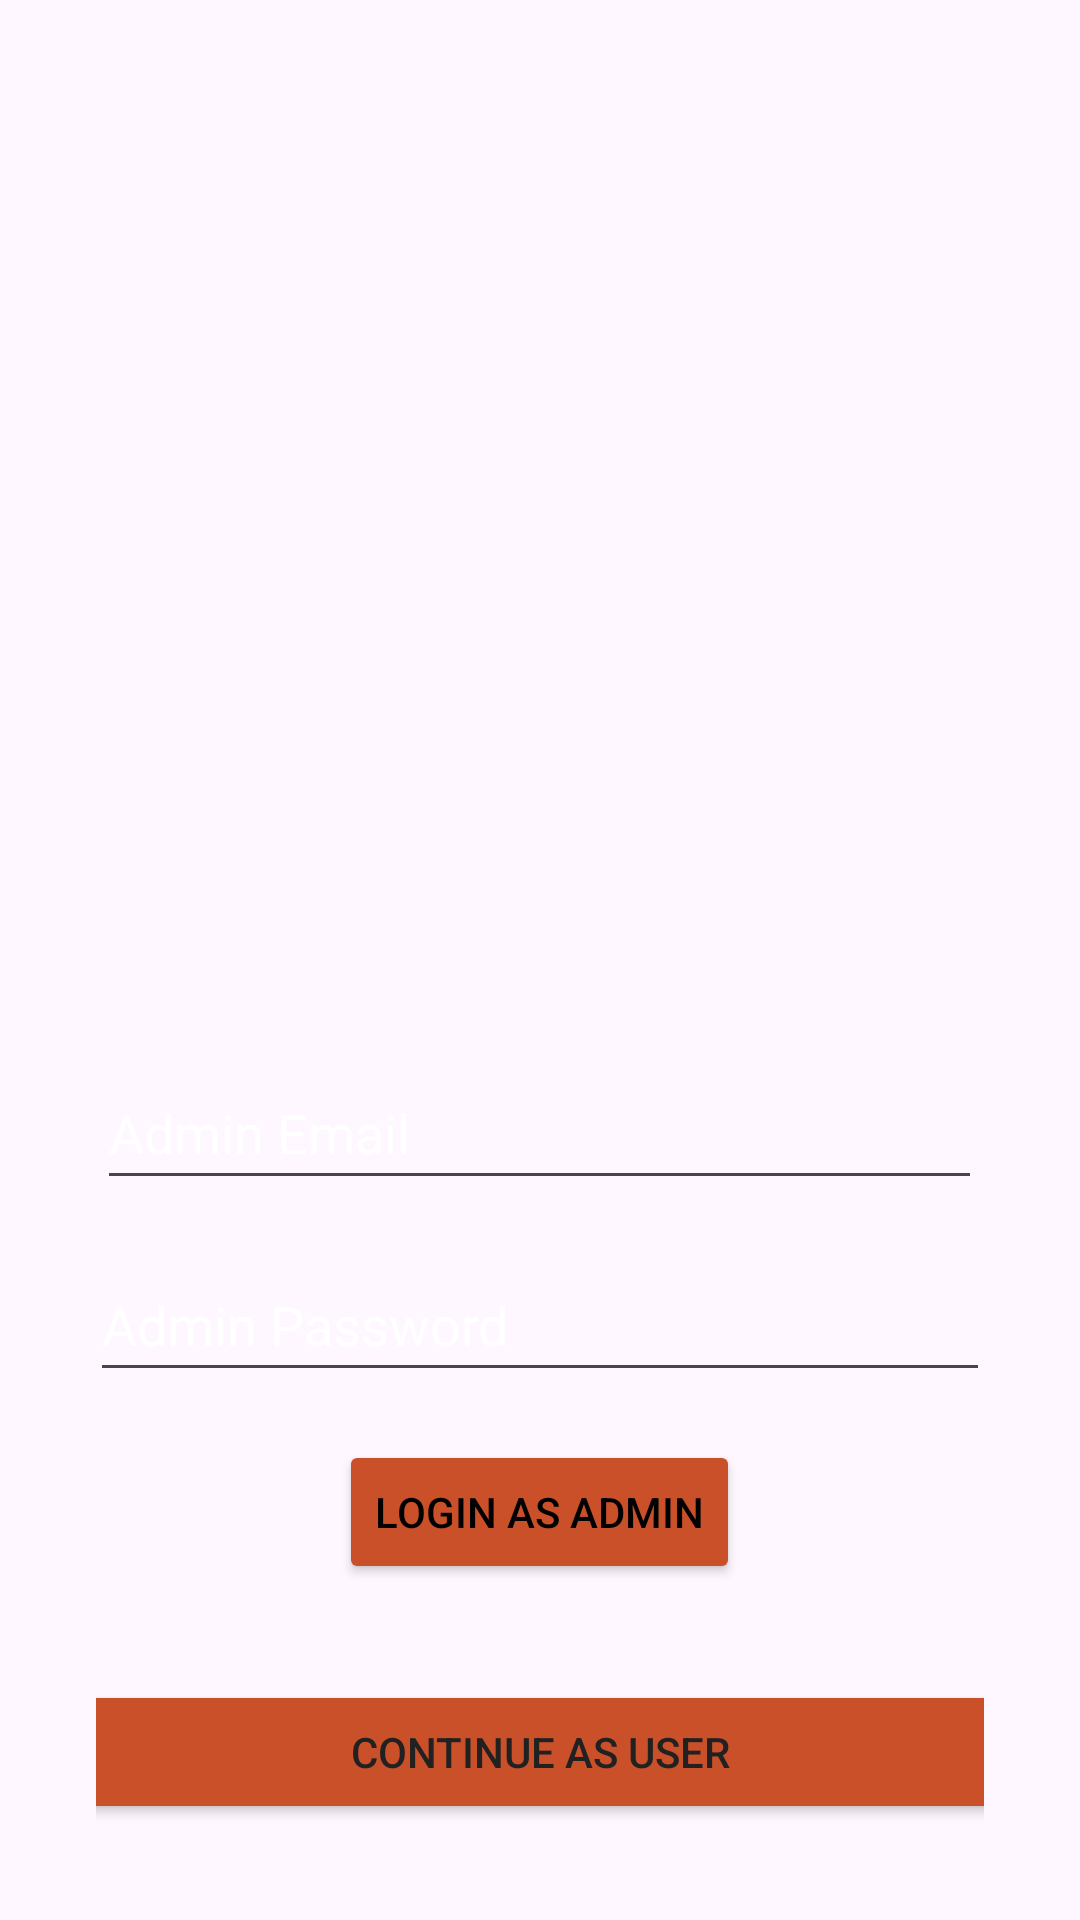

Layout XML and referenced resources for this Android screen:
<!-- AndroidManifest.xml: application theme Theme.InfraSpot_proto -->
<!-- res/layout/activity_login.xml -->
<?xml version="1.0" encoding="utf-8"?>

<LinearLayout xmlns:android="http://schemas.android.com/apk/res/android"
    android:orientation="vertical"
    android:padding="32dp"
    android:gravity="center"
    android:layout_width="match_parent"
    android:layout_height="match_parent"
    android:background="@drawable/backkground"> 
    <View
        android:layout_width="399dp"
        android:layout_height="0dp"
        android:layout_weight="0.25" />

    <EditText
        android:id="@+id/edtEmail"
        android:layout_width="295dp"
        android:layout_height="48dp"
        android:layout_marginBottom="16dp"
        android:autofillHints="emailAddress"
        android:hint="@string/admin_email"
        android:inputType="textEmailAddress"
        android:textColorHint="#FFFFFF"
         />

    <EditText
        android:id="@+id/edtPassword"
        android:layout_width="300dp"
        android:layout_height="48dp"
        android:layout_marginBottom="16dp"
        android:autofillHints="password"
        android:hint="@string/admin_password"
        android:textColorHint="#FFFFFF"
        android:inputType="textPassword" />

    <Button
        android:id="@+id/btnAdminLogin"
        android:layout_width="wrap_content"
        android:layout_height="wrap_content"
        android:layout_marginBottom="32dp"
        android:backgroundTint="#CA502A"
        android:text="@string/login_as_admin"
        android:textColor="#000000" />

    <Button
        android:id="@+id/btnUserContinue"
        android:layout_width="328dp"
        android:layout_height="wrap_content"
        android:backgroundTint="#CA502A"
        android:text="@string/continue_as_user"
        android:textColor="#212121" />
</LinearLayout>
<!-- resources referenced by this layout -->
<resources>
  <string name="admin_email">Admin Email</string>
  <string name="admin_password">Admin Password</string>
  <string name="continue_as_user">Continue as User</string>
  <string name="login_as_admin">Login as Admin</string>
  <style name="Theme.InfraSpot_proto" parent="Base.Theme.InfraSpot_proto" />
  <style name="Base.Theme.InfraSpot_proto" parent="Theme.Material3.DayNight.NoActionBar">
          
          
      </style>
</resources>
